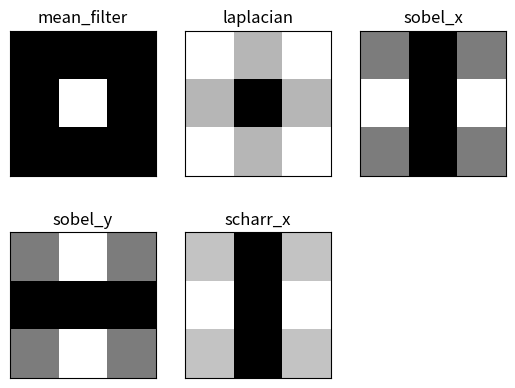

Reproduce this figure in Python.
# -*- coding: utf-8 -*-
"""
Created on Fri Jun  4 16:05:02 2021

[redacted]
"""

import numpy as np 
from matplotlib import pyplot as plt 
# simple averaging filter without scaling parameter 
mean_filter = np.ones((3,3)) 

# different edge detecting filters 
# scharr in x-direction 
scharr = np.array([[-3, 0, 3], [-10,0,10], [-3, 0, 3]]) 
# sobel in x direction 
sobel_x= np.array([[-1, 0, 1], [-2, 0, 2], [-1, 0, 1]]) 
# sobel in y direction 
sobel_y= np.array([[-1,-2,-1], [0, 0, 0], [1, 2, 1]]) 
# laplacian 
laplacian=np.array([[0, 1, 0], [1,-4, 1], [0, 1, 0]]) 

filters = [mean_filter, laplacian, sobel_x, sobel_y, scharr] 
filter_name = ['mean_filter', 'laplacian', 'sobel_x', 'sobel_y', 'scharr_x'] 
fft_filters = [np.fft.fft2(x) for x in filters] 
fft_shift = [np.fft.fftshift(y) for y in fft_filters]
mag_spectrum = [np.log(np.abs(z)+1) for z in fft_shift] 

for i in range(5): 
    plt.subplot(2,3,i+1),plt.imshow(mag_spectrum[i],cmap = 'gray') 
    plt.title(filter_name[i]), plt.xticks([]), plt.yticks([]) 
    
plt.show()

